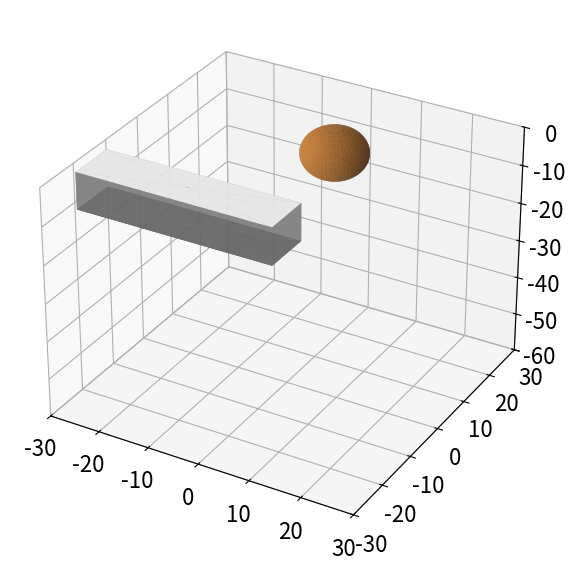

Reproduce this figure in Python.
import matplotlib.pyplot as plt
import numpy as np
from math import *

'''
def explode(data):
    size = np.array(data.shape)*2
    data_e = np.zeros(size - 1, dtype=data.dtype)
    data_e[::2, ::2, ::2] = data
    return data_e

# build up the numpy logo
n_voxels = np.zeros((4, 3, 4), dtype=bool)
n_voxels[0, 0, :] = True
n_voxels[-1, 0, :] = True
n_voxels[1, 0, 2] = True
n_voxels[2, 0, 1] = True
facecolors = np.where(n_voxels, '#FFD65DC0', '#7A88CCC0')
edgecolors = np.where(n_voxels, '#BFAB6E', '#7D84A6')
filled = np.ones(n_voxels.shape)




# upscale the above voxel image, leaving gaps
filled_2 = explode(filled)
fcolors_2 = explode(facecolors)
ecolors_2 = explode(edgecolors)

print(filled_2)


# Shrink the gaps
x, y, z = np.indices(np.array(filled_2.shape) + 1).astype(float) // 2
x[0::2, :, :] += 0.05
y[:, 0::2, :] += 0.05
z[:, :, 0::2] += 0.05
x[1::2, :, :] += 0.95
y[:, 1::2, :] += 0.95
z[:, :, 1::2] += 0.95

ax = plt.figure().add_subplot(projection='3d')
ax.voxels(x, y, z, filled_2, facecolors=fcolors_2, edgecolors=ecolors_2)
#ax.set_aspect('equal')

plt.show()
'''

import numpy as np
import matplotlib.pyplot as plt
from mpl_toolkits.mplot3d import Axes3D

def get_cube(x1=0,y1=0,z1=0,a=1,b=1,c=1):   
    phi = np.arange(1,10,2)*np.pi/4
    Phi, Theta = np.meshgrid(phi, phi)

    x = np.cos(Phi)*np.sin(Theta)
    y = np.sin(Phi)*np.sin(Theta)
    z = np.cos(Theta)/np.sqrt(2)
    return x*a+x1,y*b+y1,z*c+z1

def getcoord2m(R,coordr):
    #np.random.seed(IC)
    theta=45.0/180.0*np.pi
    fai=60/180.0*np.pi
    
    x_tar=R*cos(fai)*cos(theta)+coordr[0]
    y_tar=R*cos(fai)*sin(theta)+coordr[1]
    z_tar=R*sin(fai)+coordr[2]
    
    return [x_tar,y_tar,z_tar]



coordr=[-1,0,-20+2]
R=15
coord_tar=getcoord2m(R,coordr)
print(coord_tar)


plt.rcParams.update({'font.size': 16})
fig = plt.figure(figsize=(8, 7))
ax = fig.add_subplot(111, projection='3d')

x,y,z=-20,0,-20
a,b,c = 40,10,10
x,y,z = get_cube(x,y,z,a,b,c)
#ax.plot_surface(x, y, z,alpha=0.25,color='gray')
ax.plot_surface(x, y, z,alpha=0.5,cmap='gray')

'''
x,y,z=-7.5,0,-17.5
#x,y,z=0,0,0
a,b,c = 10,20,15
x,y,z = get_cube(x,y,z,a,b,c)
ax.plot_surface(x, y, z,color='peru')



x,y,z=17.5,0,0
#x,y,z=0,0,0
a,b,c = 15,20,20
x,y,z = get_cube(x,y,z,a,b,c)
ax.plot_surface(x, y, z,color='peru')



x,y,z=-17.5,15,0
#x,y,z=0,0,0
a,b,c = 15,10,20
x,y,z = get_cube(x,y,z,a,b,c)
ax.plot_surface(x, y, z,color='peru')

'''

u = np.linspace(0, 2 * np.pi, 100)
v = np.linspace(0, np.pi, 100)
x = 6 * np.outer(np.cos(u), np.sin(v))
y = 6 * np.outer(np.sin(u), np.sin(v))
z = 6 * np.outer(np.ones(np.size(u)), np.cos(v))

# Plot the surface
ax.plot_surface(x+coord_tar[0]+2, y+coord_tar[1], z,color='peru')

#plt.xlabel('X (m)',fontsize=20)
#plt.ylabel('Y (m)',fontsize=20)
#plt.zlabel('Z (m)',fontsize=20)
#plt.grid(b=None)
ax.set_xlim(-30,30)
ax.set_ylim(-30,30)
ax.set_zlim(-60,0)
#ax.view_init(0,0)
plt.savefig('3d.jpg',dpi=300)
plt.show()
